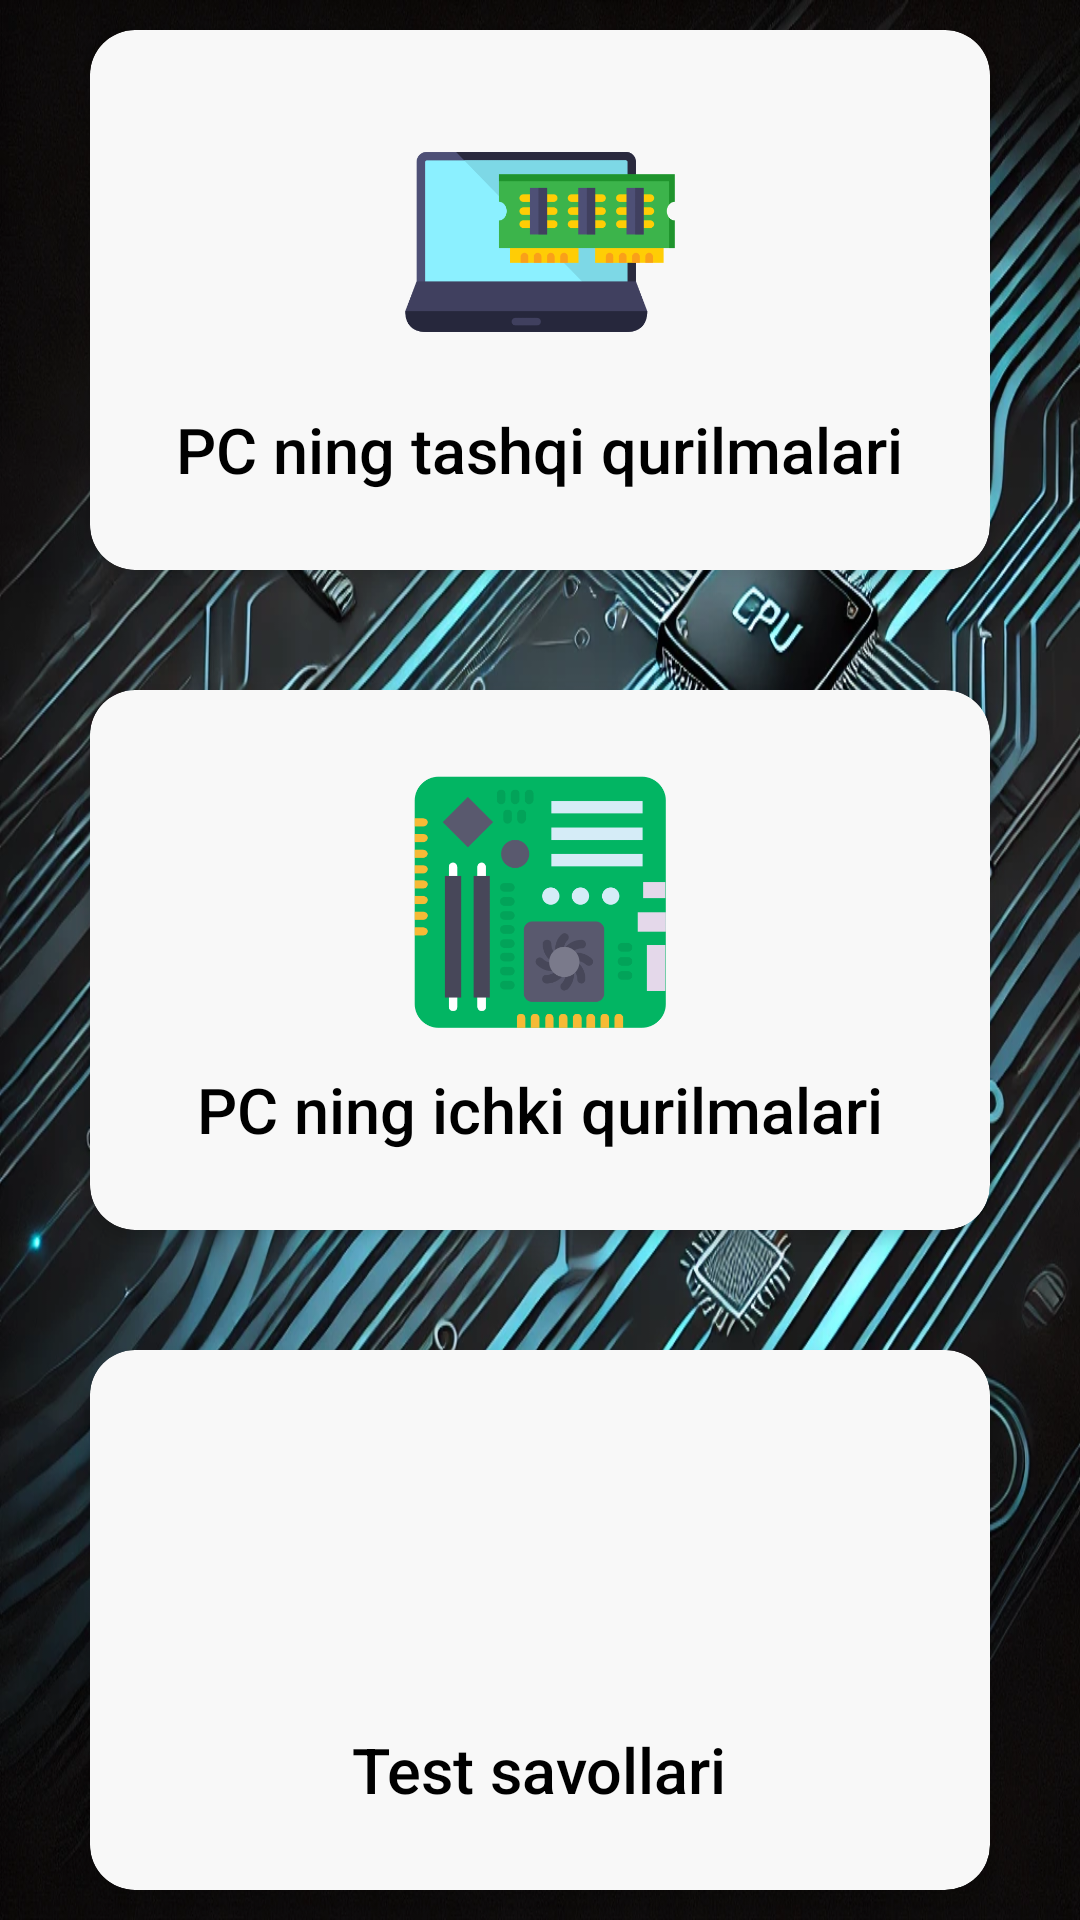

Here is an Android app screen rendered from its layout file. Give the layout XML and the strings, colors and styles it references.
<!-- AndroidManifest.xml: application theme Theme.Pc -->
<!-- res/layout/activity_main.xml -->
<?xml version="1.0" encoding="utf-8"?>
<LinearLayout xmlns:android="http://schemas.android.com/apk/res/android"
    xmlns:app="http://schemas.android.com/apk/res-auto"
    xmlns:tools="http://schemas.android.com/tools"
    android:id="@+id/main"
    android:layout_width="match_parent"
    android:layout_height="match_parent"
    android:background="@drawable/ic_back"
    android:gravity="center"
    android:orientation="vertical"
    tools:context=".ui.MainActivity">


    <androidx.cardview.widget.CardView
        android:id="@+id/cv_tashqi"
        android:layout_width="300dp"
        android:layout_height="180dp"
        android:layout_margin="20dp"
        android:backgroundTint="#F8F8F8"
        app:cardCornerRadius="15dp"
        app:cardElevation="4dp">

        <LinearLayout
            android:layout_width="match_parent"
            android:layout_height="match_parent"
            android:gravity="center"
            android:orientation="vertical">

            <ImageView
                android:layout_width="90dp"
                android:layout_height="90dp"
                android:src="@drawable/ic_laptop" />

            <TextView
                android:layout_width="wrap_content"
                android:layout_height="wrap_content"
                android:layout_marginTop="10dp"
                android:fontFamily="sans-serif-medium"
                android:text="PC ning tashqi qurilmalari"
                android:textColor="@color/black"
                android:textSize="21sp" />


        </LinearLayout>

    </androidx.cardview.widget.CardView>

    <androidx.cardview.widget.CardView
        android:id="@+id/cv_ichki"
        android:layout_width="300dp"
        android:layout_height="180dp"
        android:layout_margin="20dp"
        android:backgroundTint="#F8F8F8"
        app:cardCornerRadius="15dp"
        app:cardElevation="4dp">

        <LinearLayout
            android:layout_width="match_parent"
            android:layout_height="match_parent"
            android:gravity="center"
            android:orientation="vertical">

            <ImageView
                android:layout_width="90dp"
                android:layout_height="90dp"
                android:src="@drawable/ic_computer" />

            <TextView
                android:layout_width="wrap_content"
                android:layout_height="wrap_content"
                android:layout_marginTop="10dp"
                android:fontFamily="sans-serif-medium"
                android:text="PC ning ichki qurilmalari"
                android:textColor="@color/black"
                android:textSize="21sp" />


        </LinearLayout>

    </androidx.cardview.widget.CardView>

    <androidx.cardview.widget.CardView
        android:id="@+id/cv_quections"
        android:layout_width="300dp"
        android:layout_height="180dp"
        android:layout_margin="20dp"
        android:backgroundTint="#F8F8F8"
        app:cardCornerRadius="15dp"
        app:cardElevation="4dp">

        <LinearLayout
            android:layout_width="match_parent"
            android:layout_height="match_parent"
            android:gravity="center"
            android:orientation="vertical">

            <ImageView
                android:layout_width="90dp"
                android:layout_height="90dp"
                android:src="@drawable/ic_quiz" />

            <TextView
                android:layout_width="wrap_content"
                android:layout_height="wrap_content"
                android:layout_marginTop="10dp"
                android:fontFamily="sans-serif-medium"
                android:text="Test savollari"
                android:textColor="@color/black"
                android:textSize="21sp" />


        </LinearLayout>

    </androidx.cardview.widget.CardView>

</LinearLayout>
<!-- resources referenced by this layout -->
<resources>
  <color name="black">#FF000000</color>
  <!-- drawable ic_back: png bitmap (drawable, 400162 bytes) -->
  <!-- drawable ic_computer: png bitmap (drawable, 22587 bytes) -->
  <!-- drawable ic_laptop: png bitmap (drawable, 12239 bytes) -->
  <style name="Theme.Pc" parent="Base.Theme.Pc" />
  <style name="Base.Theme.Pc" parent="Theme.Material3.DayNight.NoActionBar">
          
           <item name="colorPrimary">@color/colorPrimary</item>
      </style>
  <color name="colorPrimary">#FF6200EE</color>
</resources>
